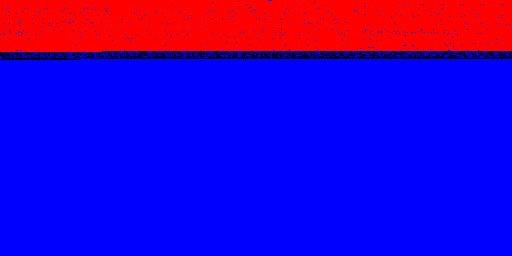

Values plotted in this chart, from the file beside it:
index, original_byte, corrupted_byte
0, 0, 255
1, 80, 255
2, 0, 255
3, 32, 255
4, 69, 255
5, 79, 255
6, 0, 255
7, 8, 255
8, 193, 255
9, 78, 255
10, 0, 255
11, 8, 255
12, 195, 255
13, 78, 255
14, 0, 255
15, 8, 255
16, 197, 255
17, 78, 255
18, 0, 255
19, 8, 255
20, 199, 255
21, 78, 255
22, 0, 255
23, 8, 255
24, 201, 255
25, 78, 255
26, 0, 255
27, 8, 255
28, 0, 255
29, 0, 255
30, 0, 255
31, 0, 255
32, 0, 255
33, 0, 255
34, 0, 255
35, 0, 255
36, 0, 255
37, 0, 255
38, 0, 255
39, 0, 255
40, 0, 255
41, 0, 255
42, 0, 255
43, 0, 255
44, 203, 255
45, 78, 255
46, 0, 255
47, 8, 255
48, 205, 255
49, 78, 255
50, 0, 255
51, 8, 255
52, 0, 255
53, 0, 255
54, 0, 255
55, 0, 255
56, 207, 255
57, 78, 255
58, 0, 255
59, 8, 255
... 25,749 more rows
